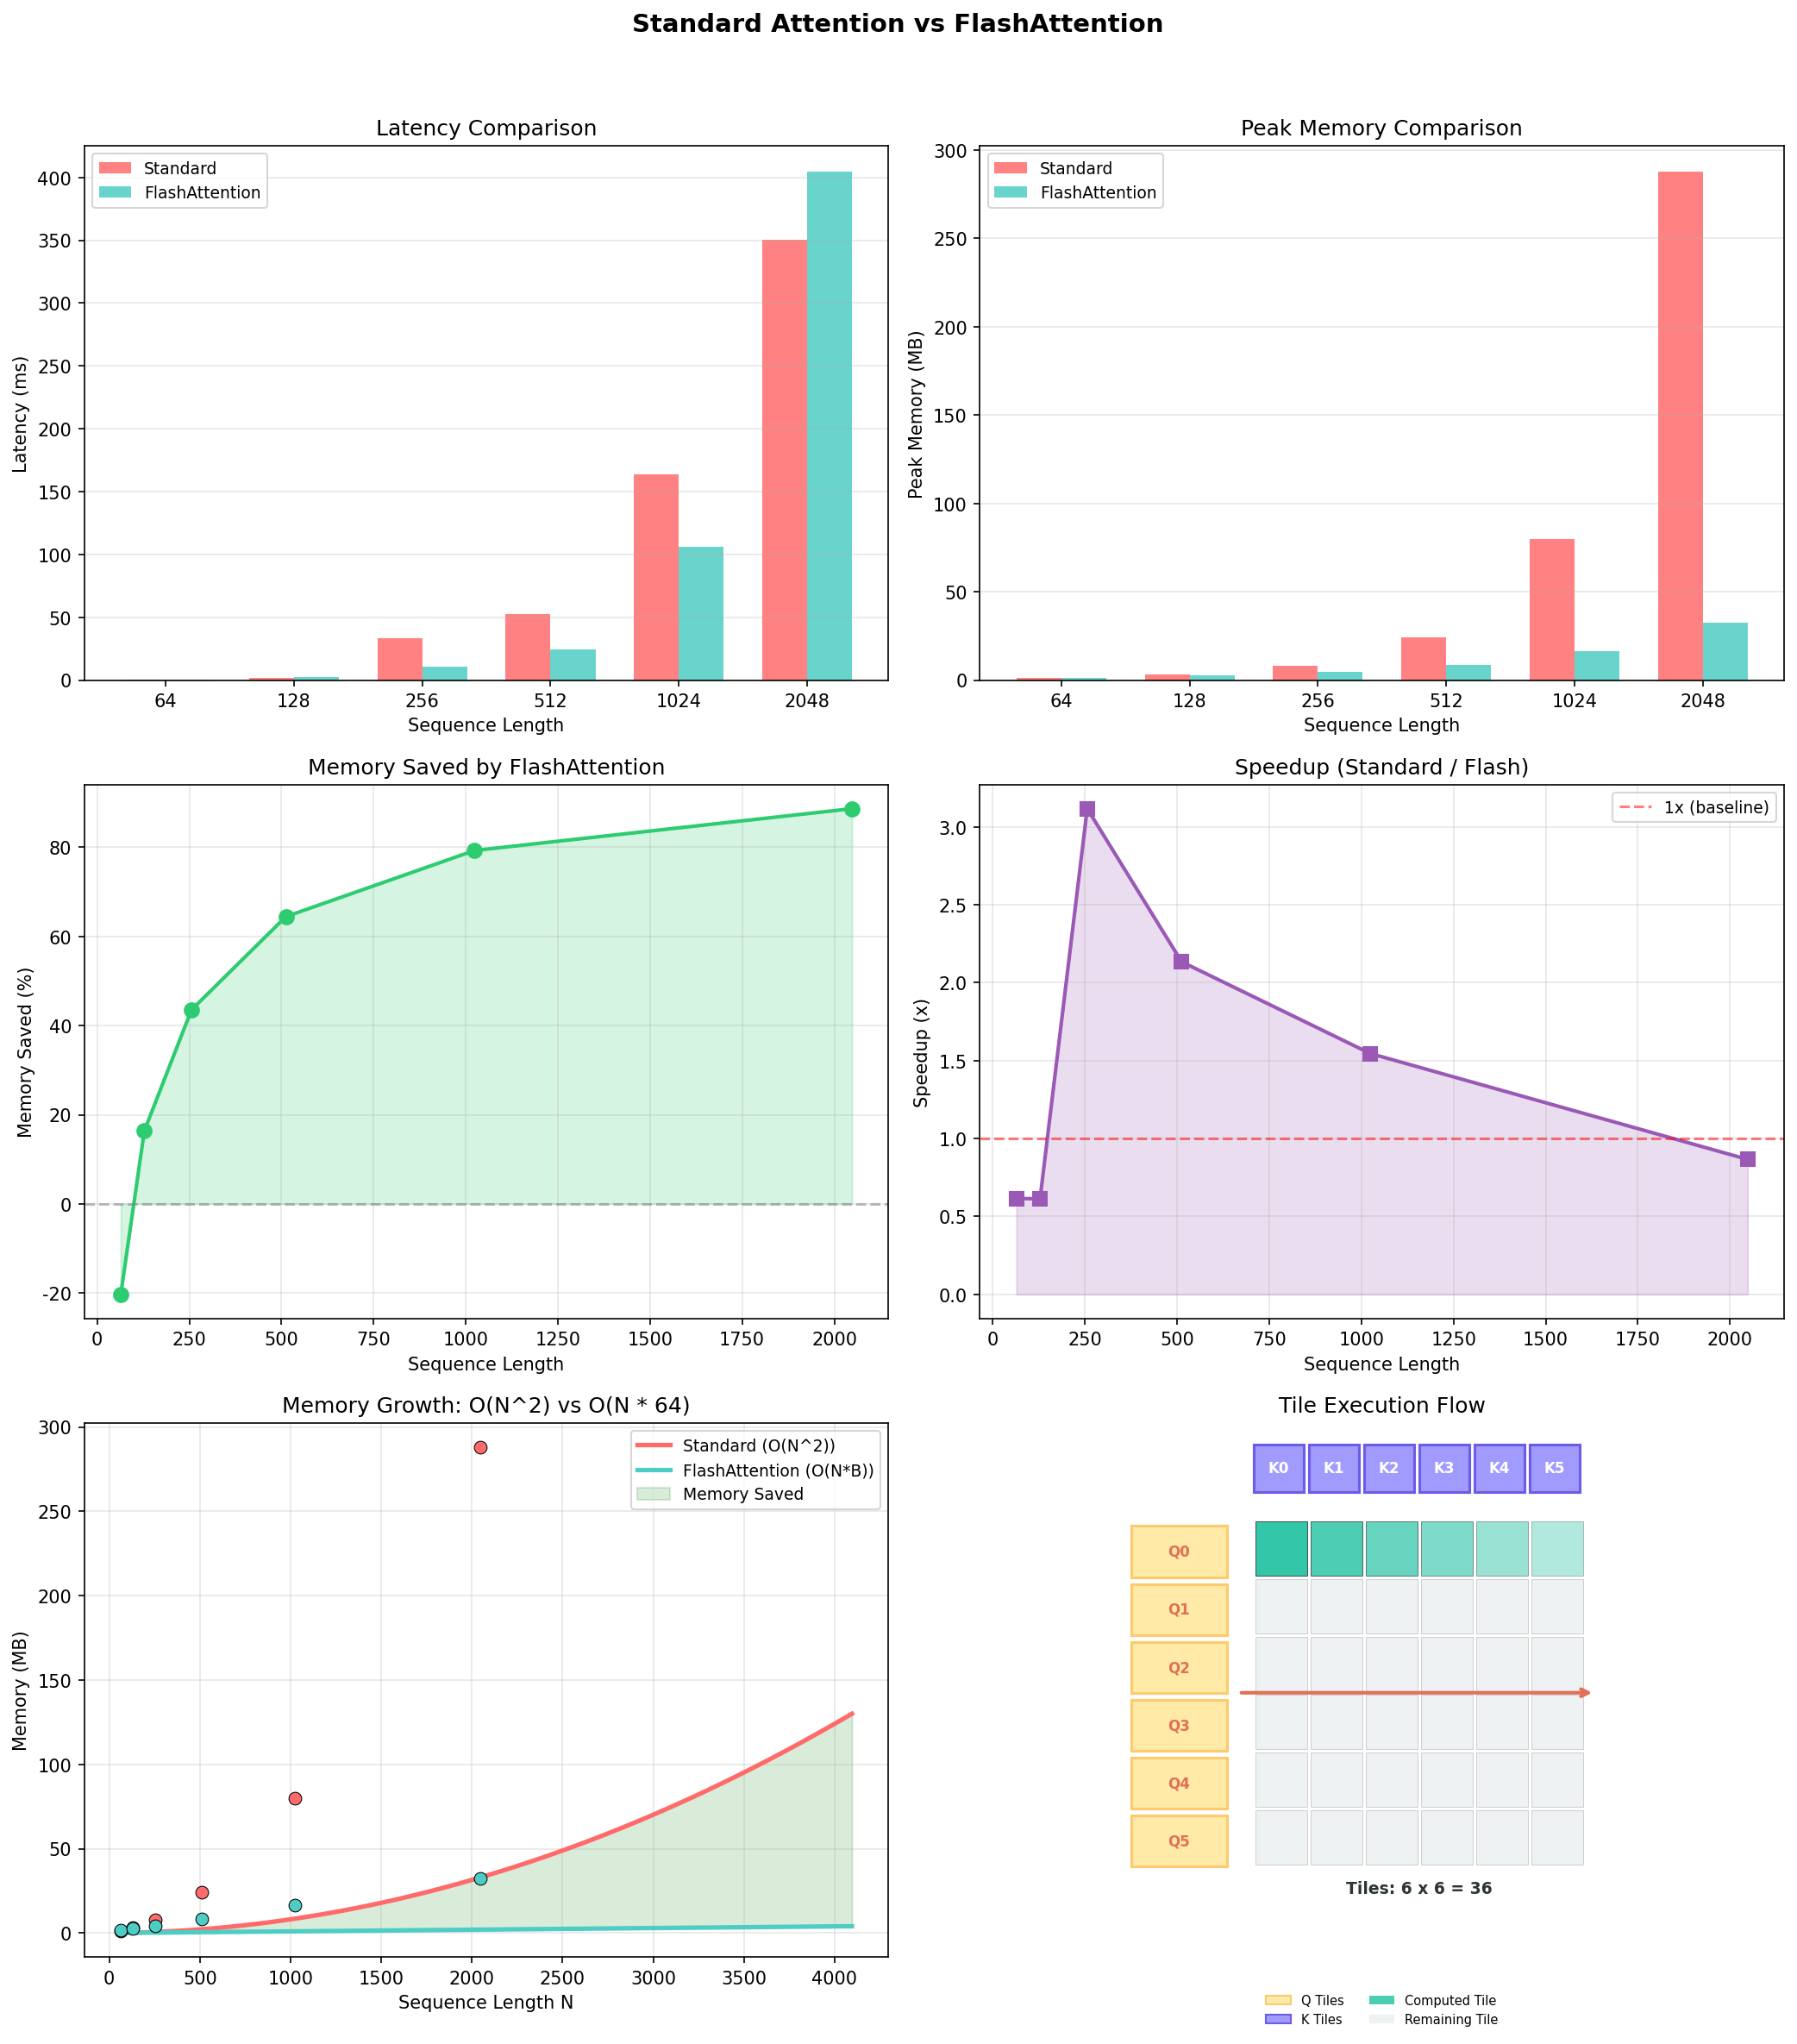

Data behind this chart, as committed beside it:
seq_len, head_dim, num_heads, batch_size, block_size, standard_latency_avg, standard_latency_min, standard_latency_max, standard_peak_mb, standard_qk_mb, standard_softmax_mb, flash_latency_avg, flash_latency_min, flash_latency_max, flash_peak_mb, flash_saved_mb, flash_saved_pct, flash_num_tiles_q, flash_num_tiles_k, flash_num_tiles_total, max_diff, correct, speedup
64, 128, 8, 1, 64, 0.0003684, 0.0003314, 0.0004644, 1.25, 0.125, 0.125, 0.0005989, 0.0004484, 0.0008466, 1.504, -0.2539, -20.31, 1, 1, 1, 4.172325134277344e-07, True, 0.6151
128, 128, 8, 1, 64, 0.001452, 0.001141, 0.002083, 3.0, 0.5, 0.5, 0.002367, 0.00202, 0.002551, 2.508, 0.4922, 16.41, 2, 2, 4, 6.556510925292969e-07, True, 0.6136
256, 128, 8, 1, 64, 0.03352, 0.02374, 0.04459, 8.0, 2.0, 2.0, 0.01075, 0.008986, 0.01348, 4.516, 3.484, 43.55, 4, 4, 16, 7.450580596923828e-07, True, 3.117
512, 128, 8, 1, 64, 0.05235, 0.03471, 0.06839, 24.0, 8.0, 8.0, 0.02452, 0.02357, 0.02553, 8.531, 15.47, 64.45, 8, 8, 64, 5.066394805908203e-07, True, 2.135
1024, 128, 8, 1, 64, 0.1635, 0.1334, 0.1902, 80.0, 32.0, 32.0, 0.1058, 0.1004, 0.1182, 16.56, 63.44, 79.3, 16, 16, 256, 3.2782554626464844e-07, True, 1.546
2048, 128, 8, 1, 64, 0.3507, 0.2943, 0.434, 288.0, 128.0, 128.0, 0.4049, 0.3964, 0.4149, 32.62, 255.4, 88.67, 32, 32, 1024, 3.8743019104003906e-07, True, 0.8661
